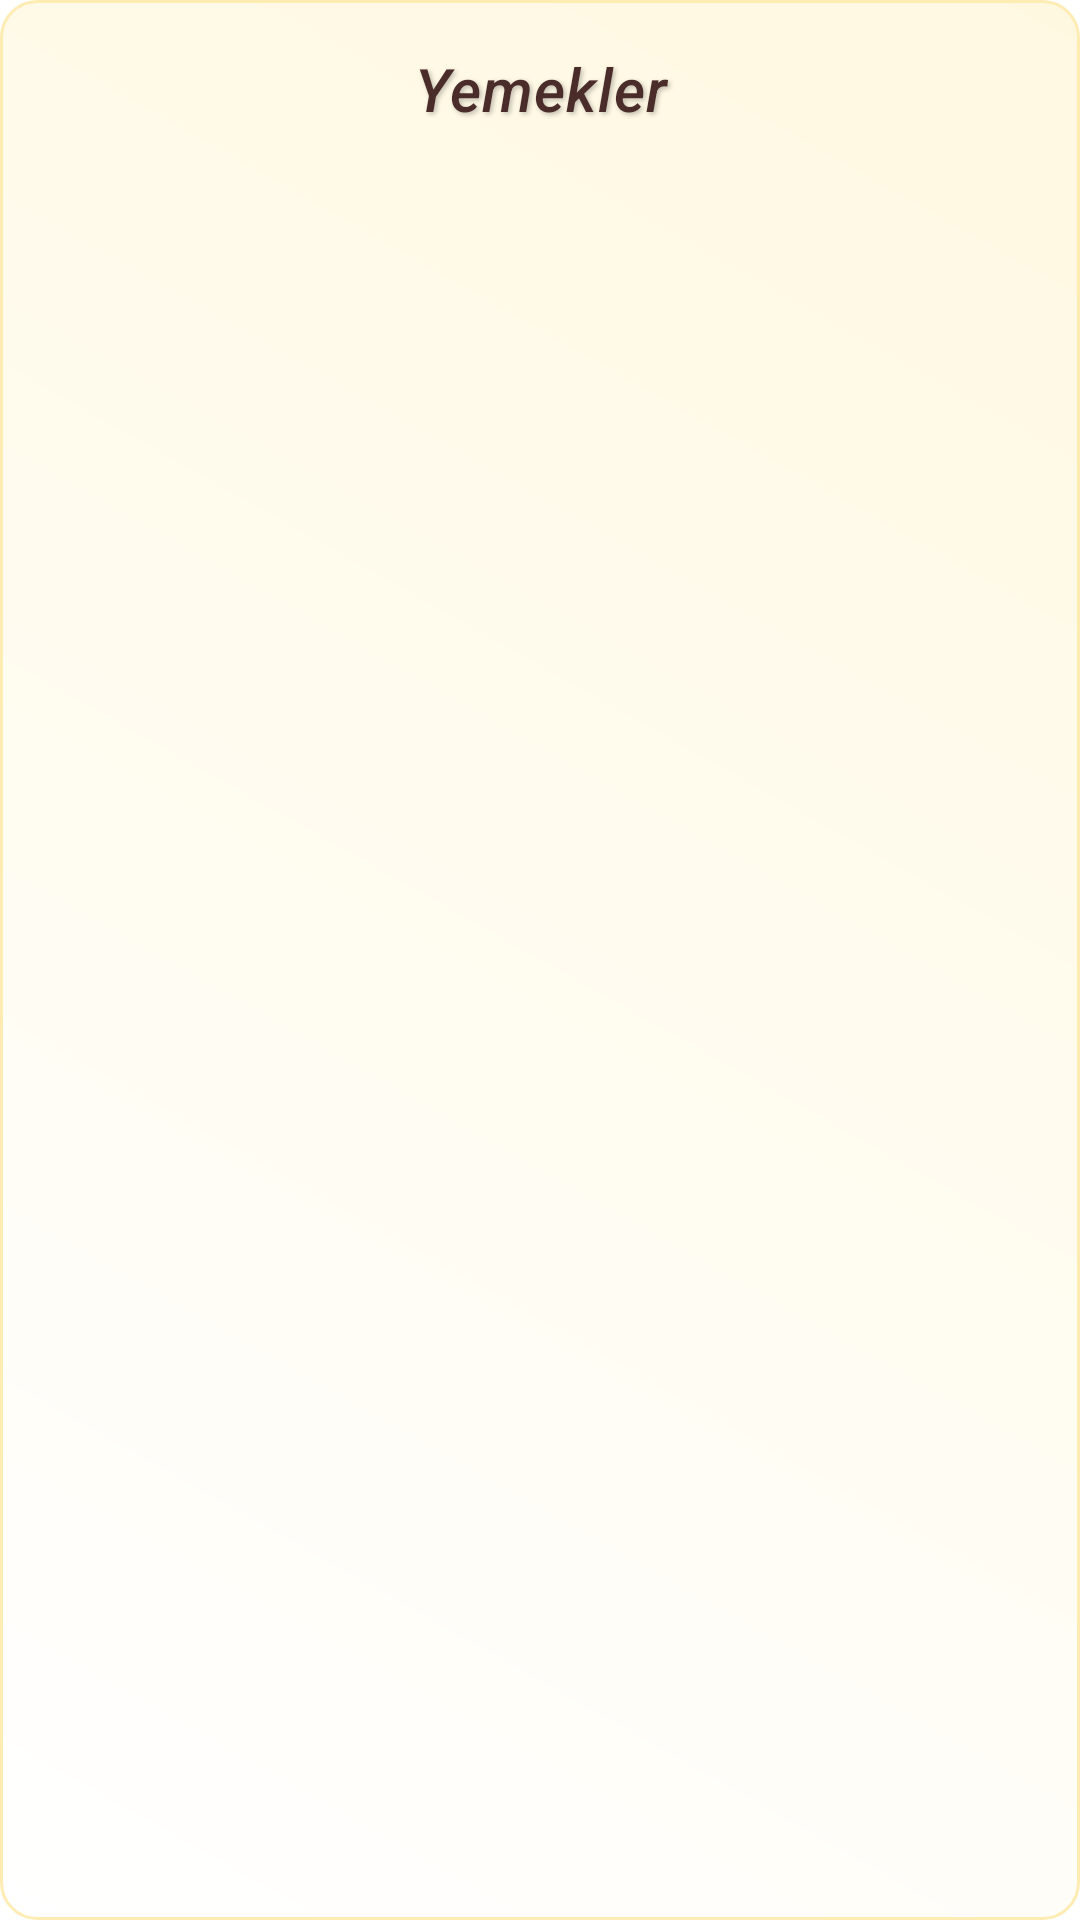

Android layout source for this screen:
<!-- AndroidManifest.xml: application theme Theme.EvYemekleri -->
<!-- res/layout/recycler_row.xml -->
<?xml version="1.0" encoding="utf-8"?>
<LinearLayout
    xmlns:android="http://schemas.android.com/apk/res/android"
    android:layout_width="match_parent"
    android:layout_height="wrap_content"
    android:orientation="horizontal"
    android:background="@drawable/row_background"
    android:padding="16dp"
    android:layout_marginHorizontal="16dp"
    android:layout_marginVertical="8dp">

    <TextView
        android:id="@+id/textView"
        android:layout_width="match_parent"
        android:layout_height="wrap_content"
        android:text="Yemekler"
        android:textAlignment="center"
        android:textSize="20sp"
        android:textStyle="italic"
        android:textColor="#4A2C2A"
        android:fontFamily="sans-serif-medium"
        android:letterSpacing="0.02"
        android:shadowColor="#40000000"
        android:shadowDx="2"
        android:shadowDy="2"
        android:shadowRadius="4" />

</LinearLayout>
<!-- resources referenced by this layout -->
<resources>
  <!-- drawable row_background (drawable) -->
  <?xml version="1.0" encoding="utf-8"?>
  <shape xmlns:android="http://schemas.android.com/apk/res/android">
      <gradient
          android:startColor="#FFFFFF"
          android:endColor="#FFF8E1"
          android:angle="45"/>
      <corners android:radius="12dp"/>
      <stroke
          android:width="1dp"
          android:color="#FFECB3"/>
  </shape>
  <style name="Theme.EvYemekleri" parent="Theme.MaterialComponents.DayNight.DarkActionBar">
          
          <item name="colorPrimary">@color/colorPrimary</item>
          <item name="colorPrimaryVariant">@color/colorPrimaryDark</item>
          <item name="colorOnPrimary">@color/white</item>
          
          <item name="colorSecondary">@color/colorAccent</item>
          <item name="colorSecondaryVariant">@color/colorAccentDark</item>
          <item name="colorOnSecondary">@color/black</item>
          
          <item name="android:statusBarColor">@android:color/transparent</item>
          <item name="android:windowLightStatusBar">true</item>
      </style>
  <color name="colorPrimary">#FF5722</color>
  <color name="colorPrimaryDark">#E64A19</color>
  <color name="white">#FFFFFF</color>
  <color name="colorAccent">#FFC107</color>
  <color name="colorAccentDark">#FFA000</color>
  <color name="black">#000000</color>
</resources>
